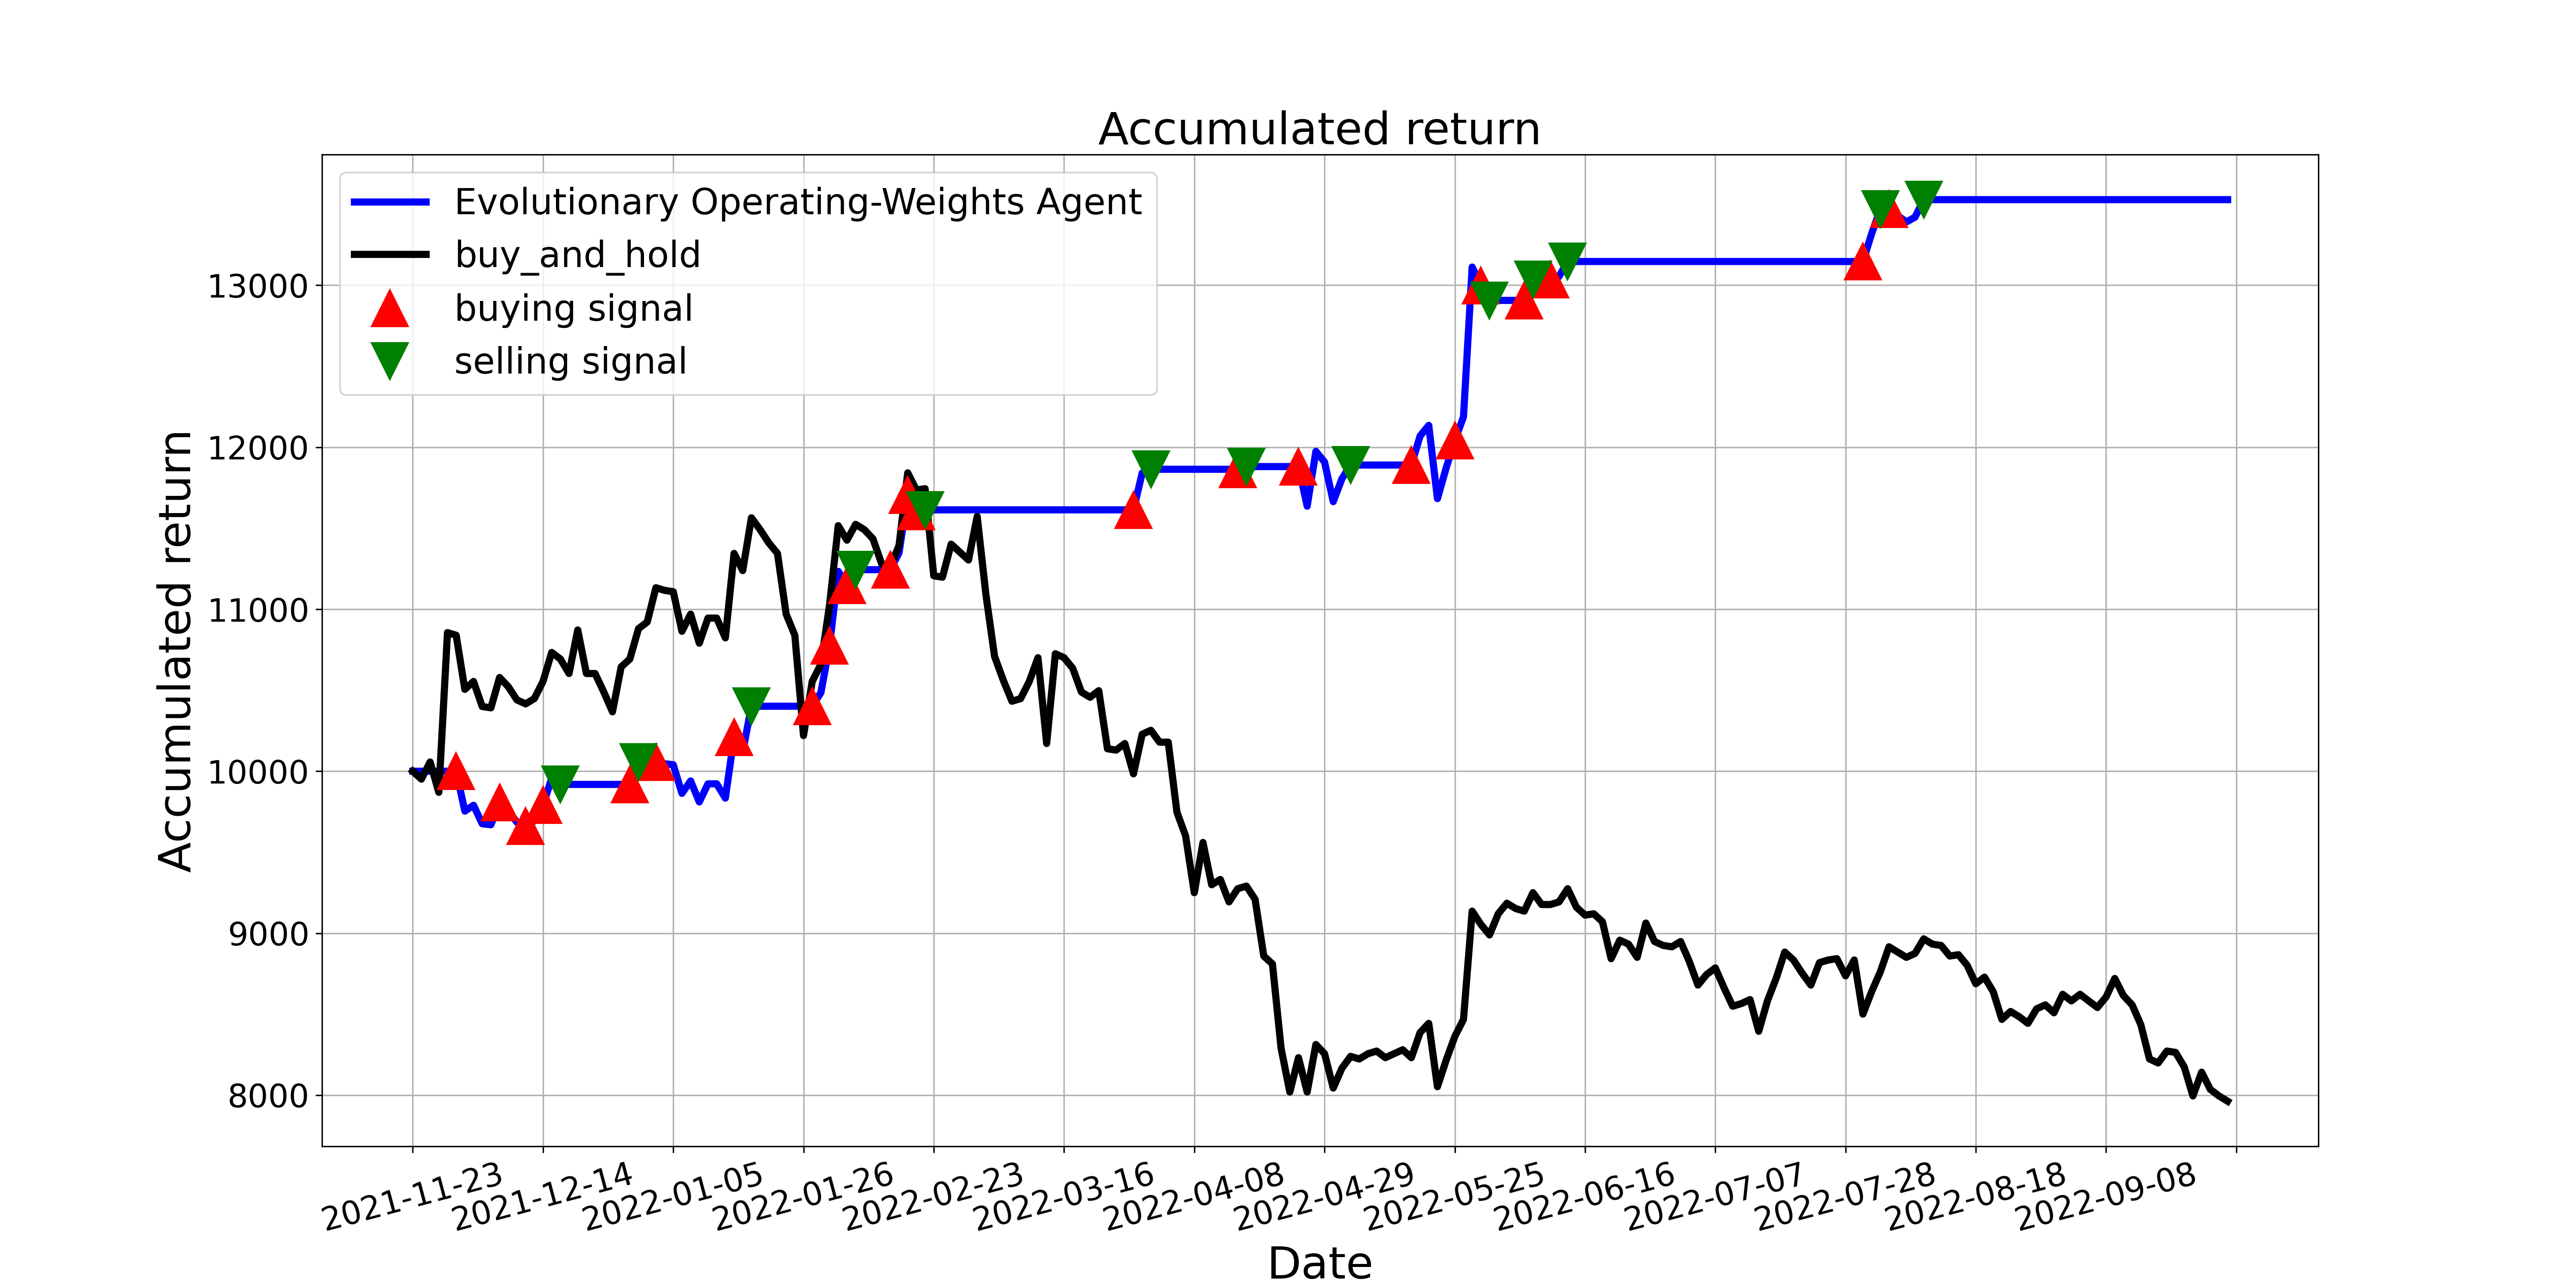

The table this chart was drawn from, first rows:
, tradeDate, B&H, action, operation, return
0, 2021-11-23, 10000, 2, 0, 10000
1, 2021-11-24, 9951, 2, 0, 10000
2, 2021-11-25, 10057, 2, 0, 10000
3, 2021-11-26, 9870, 2, 0, 10000
4, 2021-11-29, 10856, 2, 0, 10000
5, 2021-11-30, 10839, 1, 1, 10000
6, 2021-12-01, 10505, 2, 0, 9754
7, 2021-12-02, 10554, 2, 0, 9790
8, 2021-12-03, 10399, 2, 0, 9675
9, 2021-12-06, 10391, 2, 0, 9669
10, 2021-12-07, 10579, 1, 1, 9808
11, 2021-12-08, 10522, 2, 0, 9757
12, 2021-12-09, 10440, 0, 0, 9684
13, 2021-12-10, 10416, 1, 1, 9663
14, 2021-12-13, 10448, 0, 0, 9693
15, 2021-12-14, 10554, 1, 1, 9790
16, 2021-12-15, 10734, 0, 0, 9956
17, 2021-12-16, 10693, 2, 2, 9919
18, 2021-12-17, 10603, 2, 0, 9919
19, 2021-12-20, 10872, 2, 0, 9919
20, 2021-12-21, 10603, 2, 0, 9919
21, 2021-12-22, 10603, 2, 0, 9919
22, 2021-12-23, 10489, 0, 0, 9919
23, 2021-12-24, 10367, 2, 0, 9919
24, 2021-12-27, 10644, 2, 0, 9919
25, 2021-12-28, 10693, 1, 1, 9919
26, 2021-12-29, 10880, 2, 2, 10058
27, 2021-12-30, 10921, 2, 0, 10058
28, 2021-12-31, 11133, 1, 1, 10058
29, 2022-01-04, 11117, 2, 0, 10046
30, 2022-01-05, 11108, 2, 0, 10040
31, 2022-01-06, 10864, 2, 0, 9863
32, 2022-01-07, 10970, 2, 0, 9940
33, 2022-01-10, 10791, 2, 0, 9810
34, 2022-01-11, 10945, 0, 0, 9922
35, 2022-01-12, 10945, 2, 0, 9922
36, 2022-01-13, 10823, 0, 0, 9834
37, 2022-01-14, 11345, 1, 1, 10211
38, 2022-01-17, 11239, 2, 0, 10119
39, 2022-01-18, 11565, 2, 2, 10401
40, 2022-01-19, 11491, 2, 0, 10401
41, 2022-01-20, 11410, 2, 0, 10401
42, 2022-01-21, 11345, 2, 0, 10401
43, 2022-01-24, 10970, 2, 0, 10401
44, 2022-01-25, 10839, 2, 0, 10401
45, 2022-01-26, 10220, 0, 0, 10401
46, 2022-01-27, 10554, 1, 1, 10401
47, 2022-01-28, 10660, 0, 0, 10485
48, 2022-02-07, 11027, 1, 1, 10774
49, 2022-02-08, 11516, 0, 0, 11234
50, 2022-02-09, 11426, 1, 1, 11149
51, 2022-02-10, 11524, 2, 2, 11244
52, 2022-02-11, 11491, 2, 0, 11244
53, 2022-02-14, 11434, 2, 0, 11244
54, 2022-02-15, 11280, 2, 0, 11244
55, 2022-02-16, 11263, 1, 1, 11244
56, 2022-02-17, 11394, 0, 0, 11348
57, 2022-02-18, 11842, 1, 1, 11706
58, 2022-02-21, 11736, 1, 1, 11606
59, 2022-02-22, 11744, 2, 2, 11614
... 150 more rows
